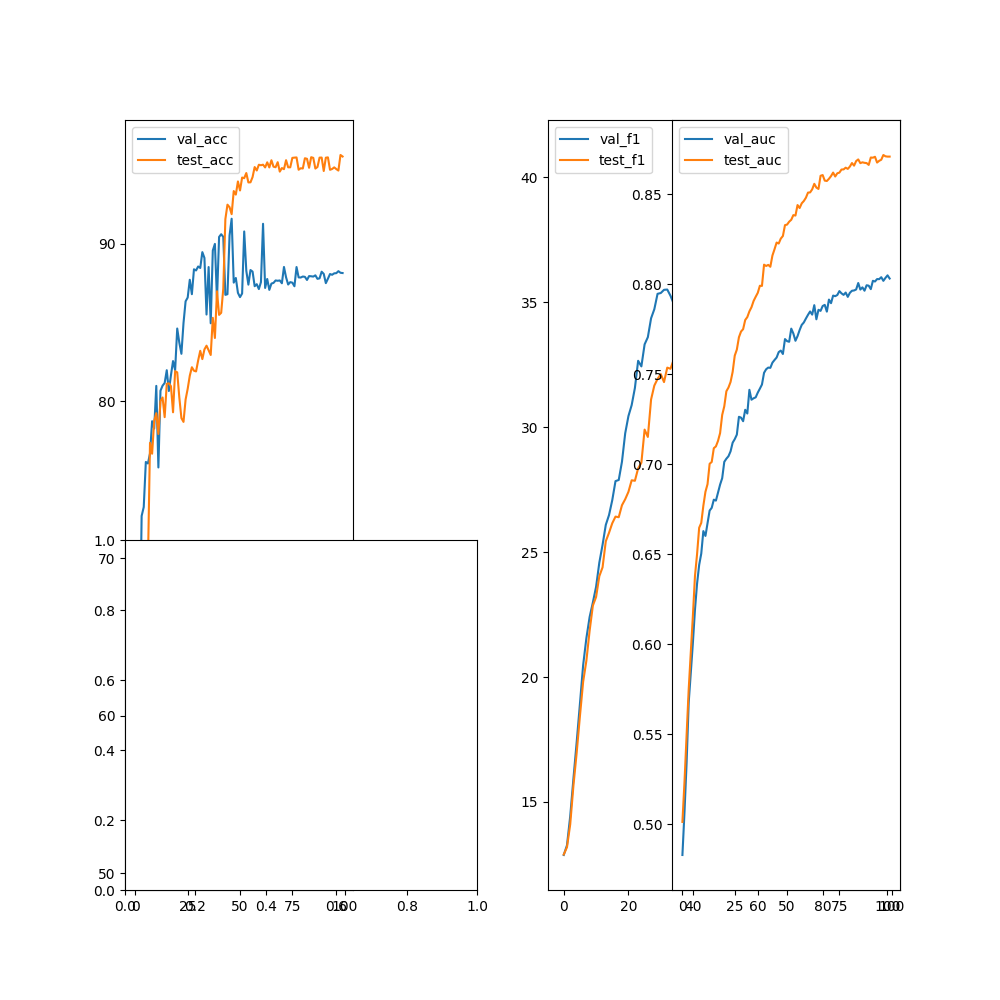

Data behind this chart, as committed beside it:
epoch, val_acc, val_f1, val_precision, val_recall, val_auc, test_acc, test_f1, test_precision, test_recall, test_auc
0, 53.02, 12.88, 0, 0, 0.4828, 51.15, 12.9, 0, 0, 0.5012
1, 62.18, 13.26, 0, 0, 0.5069, 53.82, 13.19, 0, 0, 0.5236
2, 63.44, 14.43, 0, 0, 0.5341, 58.98, 14.1, 0, 0, 0.5495
3, 72.7, 15.94, 0, 0, 0.5675, 64.16, 15.66, 0, 0, 0.5749
4, 73.27, 17.4, 0, 0, 0.584, 65.8, 16.97, 0, 0, 0.5955
5, 76.13, 18.92, 0, 0, 0.6007, 68.8, 18.43, 0, 0, 0.6158
6, 76.04, 20.48, 0, 0, 0.6192, 69.63, 19.81, 0, 0, 0.638
7, 76.67, 21.56, 0, 0, 0.6337, 77.35, 20.65, 0, 0, 0.6501
8, 78.73, 22.4, 0, 0, 0.644, 76.66, 21.85, 0, 0, 0.6647
9, 78.26, 22.98, 0, 0, 0.6503, 78.75, 22.86, 0, 0, 0.6674
10, 80.97, 23.61, 0, 0, 0.6629, 79.24, 23.2, 0, 0, 0.677
11, 75.79, 24.58, 0, 0, 0.6602, 77.91, 24.03, 0, 0, 0.6847
12, 80.67, 25.29, 0, 0, 0.6673, 80, 24.39, 0, 0, 0.689
13, 80.98, 26.09, 0, 0, 0.6742, 80.24, 25.43, 0, 0, 0.7003
14, 81.15, 26.48, 0, 0, 0.6758, 78.98, 25.77, 0, 0, 0.7013
15, 81.97, 27.08, 0, 0, 0.6803, 81.11, 26.16, 0, 0, 0.7089
16, 80.65, 27.84, 0, 0, 0.6798, 81.14, 26.42, 0, 0, 0.7099
17, 81.65, 27.89, 0, 0, 0.6842, 80.95, 26.4, 0, 0, 0.713
18, 82.55, 28.62, 0, 0, 0.6887, 79.29, 26.88, 0, 0, 0.7173
19, 81.98, 29.75, 0, 0, 0.6923, 81.91, 27.12, 0, 0, 0.7274
20, 84.62, 30.44, 0, 0, 0.7014, 81.83, 27.41, 0, 0, 0.7322
21, 83.72, 30.88, 0, 0, 0.7031, 80.23, 27.87, 0, 0, 0.7406
22, 83.01, 31.57, 0, 0, 0.7045, 78.92, 27.85, 0, 0, 0.7427
23, 84.97, 32.66, 0, 0, 0.7072, 78.68, 28.35, 0, 0, 0.7458
24, 86.35, 32.43, 0, 0, 0.712, 80.1, 28.58, 0, 0, 0.7514
25, 86.59, 33.31, 0, 0, 0.714, 80.79, 29.9, 0, 0, 0.7604
26, 87.72, 33.6, 0, 0, 0.7165, 81.62, 29.61, 0, 0, 0.7638
27, 86.8, 34.36, 0, 0, 0.7264, 82.16, 31.11, 0, 0, 0.7706
28, 88.38, 34.72, 0, 0, 0.7259, 81.94, 31.66, 0, 0, 0.7738
29, 88.31, 35.34, 0, 0, 0.7239, 81.89, 31.93, 0, 0, 0.7751
30, 88.56, 35.37, 0, 0, 0.7303, 82.59, 32.12, 0, 0, 0.7802
31, 88.47, 35.5, 0, 0, 0.7282, 83.2, 31.8, 0, 0, 0.7818
32, 89.48, 35.51, 0, 0, 0.7414, 82.67, 32.38, 0, 0, 0.785
33, 89.11, 35.26, 0, 0, 0.7359, 83.29, 32.34, 0, 0, 0.7873
34, 85.51, 34.94, 0, 0, 0.7367, 83.53, 32.71, 0, 0, 0.7908
35, 88.53, 35.19, 0, 0, 0.7372, 83.24, 31.93, 0, 0, 0.7931
36, 84.95, 35.25, 0, 0, 0.7398, 82.94, 32.28, 0, 0, 0.7953
37, 89.58, 35.23, 0, 0, 0.742, 85.3, 32.31, 0, 0, 0.7992
38, 90.0, 35.15, 0, 0, 0.7443, 84.02, 32.69, 0, 0, 0.7992
39, 86.46, 35.32, 0, 0, 0.7508, 86.99, 32.92, 0, 0, 0.811
40, 90.44, 35.14, 0, 0, 0.7528, 85.49, 33.23, 0, 0, 0.8103
41, 90.62, 35.49, 0, 0, 0.7538, 85.62, 33.55, 0, 0, 0.8108
42, 90.44, 35.07, 0, 0, 0.7536, 87.15, 33.92, 0, 0, 0.8098
43, 86.76, 35.3, 0, 0, 0.7565, 91.58, 33.89, 0, 0, 0.816
44, 86.8, 35.24, 0, 0, 0.758, 92.49, 34.03, 0, 0, 0.8195
45, 90.54, 35.56, 0, 0, 0.7593, 92.33, 34.73, 0, 0, 0.8233
46, 91.6, 35.57, 0, 0, 0.7624, 91.89, 35.07, 0, 0, 0.8227
47, 87.54, 35.43, 0, 0, 0.7632, 93.36, 34.98, 0, 0, 0.8255
48, 87.83, 36.14, 0, 0, 0.7613, 93.13, 34.9, 0, 0, 0.8269
49, 86.89, 35.98, 0, 0, 0.7696, 93.97, 35.42, 0, 0, 0.8329
50, 86.62, 35.91, 0, 0, 0.7685, 93.39, 35.76, 0, 0, 0.8333
51, 86.85, 36.16, 0, 0, 0.7681, 94.22, 35.35, 0, 0, 0.8349
52, 90.79, 36.28, 0, 0, 0.7754, 94.18, 35.32, 0, 0, 0.8359
53, 88.29, 36.49, 0, 0, 0.7727, 94.5, 35.65, 0, 0, 0.8385
54, 87.41, 36.2, 0, 0, 0.7687, 93.91, 35.85, 0, 0, 0.8383
55, 88.34, 36.19, 0, 0, 0.7712, 93.91, 36.3, 0, 0, 0.8441
56, 88.24, 36.75, 0, 0, 0.7746, 94.25, 36.32, 0, 0, 0.8425
57, 87.31, 36.55, 0, 0, 0.7775, 94.88, 35.81, 0, 0, 0.8451
58, 87.44, 36.21, 0, 0, 0.7788, 94.67, 37.07, 0, 0, 0.8464
59, 87.13, 36.82, 0, 0, 0.781, 95.03, 36.44, 0, 0, 0.8482
... 40 more rows
